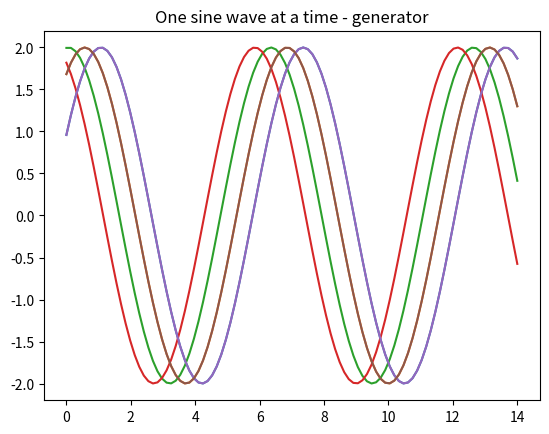

Here is the Python script that generated this plot:
''' This program demonstrates the display of sine waves using a normal function and a generator function
You can notice that while the regular function returns all results at once, the generator returns one result at a time
'''

import numpy as np
from matplotlib import pyplot as plt

#This function will draw all 4 sin waves at once
def sinefuc(flip = 2):
    x = np.linspace(0,14,100)
    plt.title("All sine waves")
    for i in range(1,5):
        plt.plot(x,np.sin(x + i*0.5) * flip)

#Call the function to get all sine waves at once
sinefuc()
plt.show()

#This function will yield one sin waves at a time
def generatorsine(flip = 2):
    x = np.linspace(0,14,100)
    plt.title("One sine wave at a time - generator")
    for i in range(1,5):
        yield(plt.plot(x,np.sin(x + i*0.5) * flip))

#Call the generator function that will yield one sine wave at a time
wave = generatorsine()
#The sine ways will be plotted based on the number of times you call the "next" method until all results are retrieved
next(wave)
next(wave)
plt.show()
